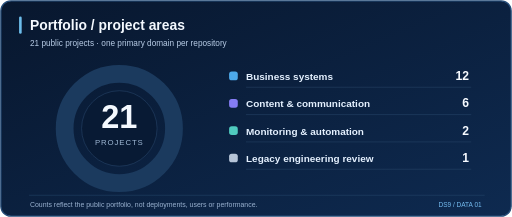
t = 0.00 s
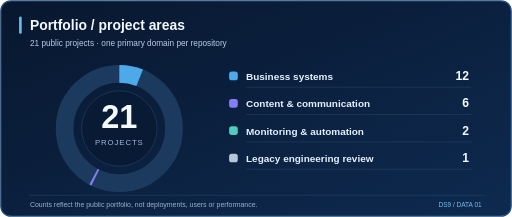
t = 0.60 s
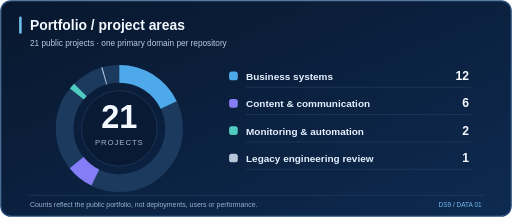
t = 1.21 s
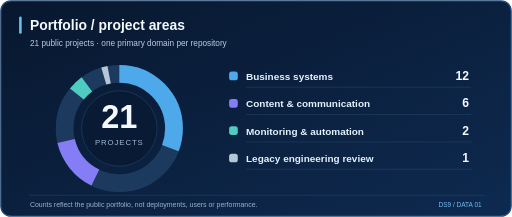
t = 1.87 s
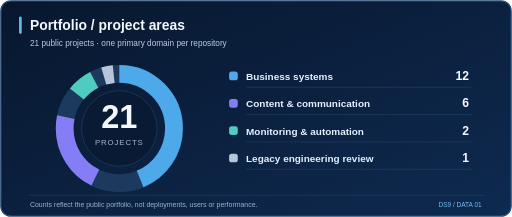
t = 2.54 s
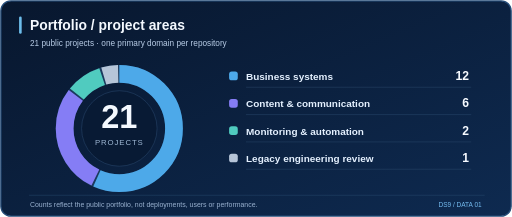
t = 3.20 s

The animated SVG that drew these frames (rendered in a browser with its animation timeline set to each time). Animation: 4 SMIL elements (animate=4); one cycle of 3.20 s.

<svg xmlns="http://www.w3.org/2000/svg" viewBox="0 0 1180 500" width="1180" height="500" role="img" aria-labelledby="t d">
<title id="t">Animated public-project doughnut chart</title>
<desc id="d">21 public code repositories: 12 business systems, 6 content and communication, 2 monitoring and automation, and 1 legacy engineering review.</desc>
<defs><linearGradient id="bg" x1="0" y1="0" x2="1" y2="1"><stop stop-color="#08172e"/><stop offset="1" stop-color="#0e2a50"/></linearGradient></defs>
<rect x="2" y="2" width="1176" height="496" rx="23" fill="url(#bg)" stroke="#254c78" stroke-width="3"/>
<rect x="44" y="38" width="6" height="40" rx="3" fill="#6dbdeb"/>
<text x="69" y="70" font-family="Arial,sans-serif" font-size="32" font-weight="700" fill="#f4f9ff">Portfolio / project areas</text>
<text x="69" y="107" font-family="Arial,sans-serif" font-size="19" fill="#b8cce6">21 public projects · one primary domain per repository</text>
<circle cx="275" cy="296" r="126" fill="none" stroke="#1b3a5e" stroke-width="41"/>
<circle cx="275" cy="296" r="126" fill="none" stroke="#4da9e9" stroke-width="41" transform="rotate(-90 275 296)" stroke-dasharray="448.389 343.292" stroke-dashoffset="0.000">
 <animate attributeName="stroke-dasharray" values="0 791.681;0 791.681;448.389 343.292" keyTimes="0;0.090;1" begin="0s" dur="3.2s" fill="freeze" />
 </circle><circle cx="275" cy="296" r="126" fill="none" stroke="#857df5" stroke-width="41" transform="rotate(-90 275 296)" stroke-dasharray="222.195 569.487" stroke-dashoffset="-452.389">
 <animate attributeName="stroke-dasharray" values="0 791.681;0 791.681;222.195 569.487" keyTimes="0;0.170;1" begin="0s" dur="3.2s" fill="freeze" />
 </circle><circle cx="275" cy="296" r="126" fill="none" stroke="#50cbbf" stroke-width="41" transform="rotate(-90 275 296)" stroke-dasharray="71.398 720.283" stroke-dashoffset="-678.584">
 <animate attributeName="stroke-dasharray" values="0 791.681;0 791.681;71.398 720.283" keyTimes="0;0.250;1" begin="0s" dur="3.2s" fill="freeze" />
 </circle><circle cx="275" cy="296" r="126" fill="none" stroke="#b6c5d8" stroke-width="41" transform="rotate(-90 275 296)" stroke-dasharray="33.699 757.982" stroke-dashoffset="-753.982">
 <animate attributeName="stroke-dasharray" values="0 791.681;0 791.681;33.699 757.982" keyTimes="0;0.330;1" begin="0s" dur="3.2s" fill="freeze" />
 </circle><circle cx="275" cy="296" r="87" fill="#081a34" stroke="#31517a" stroke-width="1"/>
<text x="275" y="295" font-family="Arial,sans-serif" font-size="75" font-weight="700" text-anchor="middle" fill="#f4f9ff">21</text>
<text x="275" y="334" font-family="Arial,sans-serif" font-size="18" text-anchor="middle" fill="#9fb8d4" letter-spacing="2">PROJECTS</text><rect x="528" y="165" width="20" height="20" rx="6" fill="#4da9e9"/>
<text x="567" y="184" font-size="23" font-weight="600" font-family="Arial,sans-serif" fill="#e5f1ff">Business systems</text>
<text x="1081" y="184" text-anchor="end" font-size="28" font-weight="700" font-family="Arial,sans-serif" fill="#f6faff">12</text>
<path d="M567 201H1086" stroke="#2e4d70" stroke-width="1"/><rect x="528" y="228" width="20" height="20" rx="6" fill="#857df5"/>
<text x="567" y="247" font-size="23" font-weight="600" font-family="Arial,sans-serif" fill="#e5f1ff">Content &amp; communication</text>
<text x="1081" y="247" text-anchor="end" font-size="28" font-weight="700" font-family="Arial,sans-serif" fill="#f6faff">6</text>
<path d="M567 264H1086" stroke="#2e4d70" stroke-width="1"/><rect x="528" y="291" width="20" height="20" rx="6" fill="#50cbbf"/>
<text x="567" y="310" font-size="23" font-weight="600" font-family="Arial,sans-serif" fill="#e5f1ff">Monitoring &amp; automation</text>
<text x="1081" y="310" text-anchor="end" font-size="28" font-weight="700" font-family="Arial,sans-serif" fill="#f6faff">2</text>
<path d="M567 327H1086" stroke="#2e4d70" stroke-width="1"/><rect x="528" y="354" width="20" height="20" rx="6" fill="#b6c5d8"/>
<text x="567" y="373" font-size="23" font-weight="600" font-family="Arial,sans-serif" fill="#e5f1ff">Legacy engineering review</text>
<text x="1081" y="373" text-anchor="end" font-size="28" font-weight="700" font-family="Arial,sans-serif" fill="#f6faff">1</text>
<path d="M567 390H1086" stroke="#2e4d70" stroke-width="1"/><path d="M67 450H1117" stroke="#2b4d72"/>
<text x="69" y="477" font-family="Arial,sans-serif" fill="#9ab2d0" font-size="16">Counts reflect the public portfolio, not deployments, users or performance.</text>
<text x="1110" y="477" font-family="Arial,sans-serif" text-anchor="end" fill="#74bbef" font-size="15">DS9 / DATA 01</text>
</svg>
